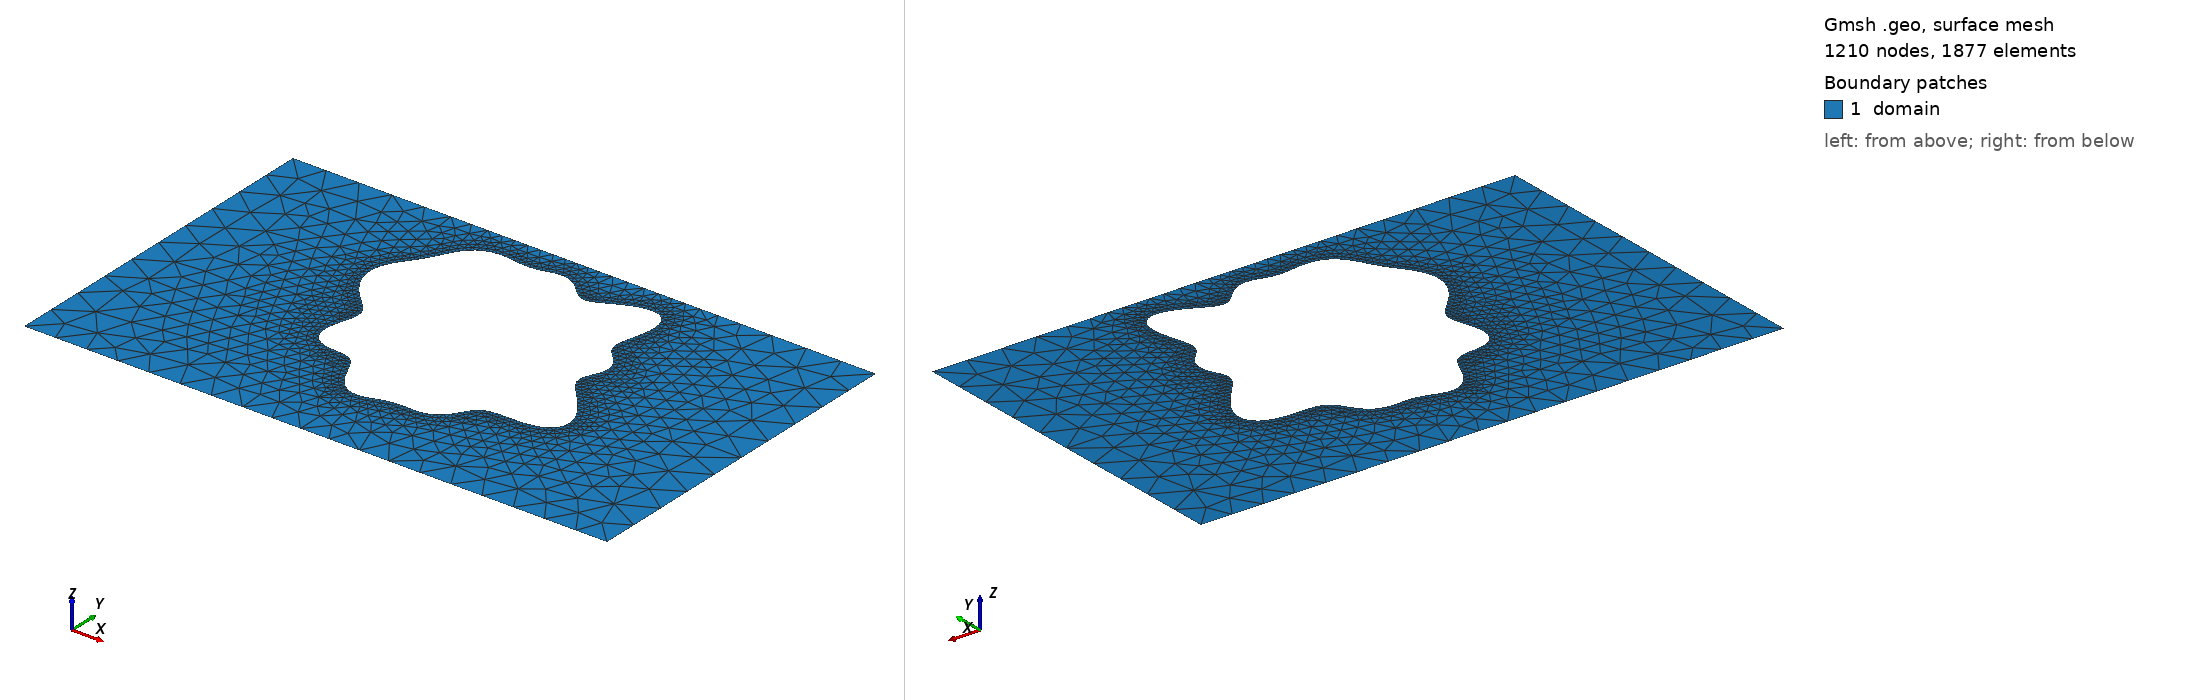

Gmsh geometry script, surface-meshed: 1210 nodes, 1877 surface elements. Boundary patches (legend numbers): 1 domain. Left view from above one corner, right view from below the opposite corner. Legend entries are the model's physical surfaces. The drawing asked Gmsh for element sizes between 1% and 20% of the model's largest extent; the script's own settings can give other sizes.

=== shape_27.geo (drawn) ===
SetFactory("OpenCASCADE");
lc = 0.060000;

Point(1) = {0.0000000000, -0.3000000000, 0, lc};
Point(2) = {0.4250000000, -0.3000000000, 0, lc};
Point(3) = {0.5750000000, -0.3000000000, 0, lc};
Point(4) = {1.0000000000, -0.3000000000, 0, lc};
Point(5) = {1.0000000000, 0.3000000000, 0, lc};
Point(6) = {0.5750000000, 0.3000000000, 0, lc};
Point(7) = {0.4250000000, 0.3000000000, 0, lc};
Point(8) = {0.0000000000, 0.3000000000, 0, lc};
Line(1) = {1, 2};
Line(2) = {2, 3};
Line(3) = {3, 4};
Line(4) = {4, 5};
Line(5) = {5, 6};
Line(6) = {6, 7};
Line(7) = {7, 8};
Line(8) = {8, 1};
Curve Loop(1) = {1, 2, 3, 4, 5, 6, 7, 8};
Point(9) = {0.6912997453, 0.0531977184, 0, lc};
Point(10) = {0.6946114298, 0.0608440223, 0, lc};
Point(11) = {0.6982686725, 0.0688018013, 0, lc};
Point(12) = {0.7013213122, 0.0770256659, 0, lc};
Point(13) = {0.7029789447, 0.0853464249, 0, lc};
Point(14) = {0.7027307045, 0.0935233627, 0, lc};
Point(15) = {0.7004171067, 0.1013136086, 0, lc};
Point(16) = {0.6962435925, 0.1085441355, 0, lc};
Point(17) = {0.6907348206, 0.1151712183, 0, lc};
Point(18) = {0.6846381614, 0.1213143323, 0, lc};
Point(19) = {0.6787927778, 0.1272561118, 0, lc};
Point(20) = {0.6739858530, 0.1334062952, 0, lc};
Point(21) = {0.6708191556, 0.1402344254, 0, lc};
Point(22) = {0.6696070190, 0.1481822129, 0, lc};
Point(23) = {0.6703213695, 0.1575707878, 0, lc};
Point(24) = {0.6725916023, 0.1685197401, 0, lc};
Point(25) = {0.6757582156, 0.1808935366, 0, lc};
Point(26) = {0.6789706122, 0.1942867726, 0, lc};
Point(27) = {0.6813127545, 0.2080534400, 0, lc};
Point(28) = {0.6819364312, 0.2213780254, 0, lc};
Point(29) = {0.6801813345, 0.2333790528, 0, lc};
Point(30) = {0.6756639349, 0.2432298925, 0, lc};
Point(31) = {0.6683227095, 0.2502782898, 0, lc};
Point(32) = {0.6584146340, 0.2541457236, 0, lc};
Point(33) = {0.6464657198, 0.2547904870, 0, lc};
Point(34) = {0.6331854617, 0.2525238479, 0, lc};
Point(35) = {0.6193602325, 0.2479759151, 0, lc};
Point(36) = {0.6057431544, 0.2420157069, 0, lc};
Point(37) = {0.5929575075, 0.2356370991, 0, lc};
Point(38) = {0.5814275129, 0.2298276481, 0, lc};
Point(39) = {0.5713450373, 0.2254398750, 0, lc};
Point(40) = {0.5626743788, 0.2230840560, 0, lc};
Point(41) = {0.5551909568, 0.2230580174, 0, lc};
Point(42) = {0.5485444847, 0.2253234777, 0, lc};
Point(43) = {0.5423339063, 0.2295311285, 0, lc};
Point(44) = {0.5361804453, 0.2350890998, 0, lc};
Point(45) = {0.5297866045, 0.2412629376, 0, lc};
Point(46) = {0.5229724251, 0.2472907577, 0, lc};
Point(47) = {0.5156850750, 0.2524954923, 0, lc};
Point(48) = {0.5079829481, 0.2563773154, 0, lc};
Point(49) = {0.5000000000, 0.2586731383, 0, lc};
Point(50) = {0.4918992409, 0.2593758055, 0, lc};
Point(51) = {0.4838256526, 0.2587122874, 0, lc};
Point(52) = {0.4758681542, 0.2570866543, 0, lc};
Point(53) = {0.4680378367, 0.2549988753, 0, lc};
Point(54) = {0.4602660611, 0.2529537186, 0, lc};
Point(55) = {0.4524218906, 0.2513748066, 0, lc};
Point(56) = {0.4443445132, 0.2505371889, 0, lc};
Point(57) = {0.4358834903, 0.2505280448, 0, lc};
Point(58) = {0.4269383343, 0.2512400290, 0, lc};
Point(59) = {0.4174892647, 0.2523962547, 0, lc};
Point(60) = {0.4076128773, 0.2536008794, 0, lc};
Point(61) = {0.3974794942, 0.2544055400, 0, lc};
Point(62) = {0.3873325138, 0.2543799911, 0, lc};
Point(63) = {0.3774534914, 0.2531754451, 0, lc};
Point(64) = {0.3681193064, 0.2505711243, 0, lc};
Point(65) = {0.3595591570, 0.2464979556, 0, lc};
Point(66) = {0.3519190566, 0.2410374996, 0, lc};
Point(67) = {0.3452400424, 0.2343983475, 0, lc};
Point(68) = {0.3394537620, 0.2268756601, 0, lc};
Point(69) = {0.3343959892, 0.2188017291, 0, lc};
Point(70) = {0.3298355076, 0.2104961571, 0, lc};
Point(71) = {0.3255132629, 0.2022234704, 0, lc};
Point(72) = {0.3211851432, 0.1941639851, 0, lc};
Point(73) = {0.3166614305, 0.1864009861, 0, lc};
Point(74) = {0.3118368693, 0.1789243027, 0, lc};
Point(75) = {0.3067071755, 0.1716477135, 0, lc};
Point(76) = {0.3013702798, 0.1644357065, 0, lc};
Point(77) = {0.2960131588, 0.1571342053, 0, lc};
Point(78) = {0.2908873070, 0.1495999903, 0, lc};
Point(79) = {0.2862773579, 0.1417245353, 0, lc};
Point(80) = {0.2824678892, 0.1334495509, 0, lc};
Point(81) = {0.2797130345, 0.1247732923, 0, lc};
Point(82) = {0.2782123517, 0.1157483044, 0, lc};
Point(83) = {0.2780947958, 0.1064724444, 0, lc};
Point(84) = {0.2794109753, 0.0970756035, 0, lc};
Point(85) = {0.2821325065, 0.0877045394, 0, lc};
Point(86) = {0.2861564756, 0.0785077674, 0, lc};
Point(87) = {0.2913128886, 0.0696217502, 0, lc};
Point(88) = {0.2973734760, 0.0611589362, 0, lc};
Point(89) = {0.3040611250, 0.0531977184, 0, lc};
Point(90) = {0.3110602281, 0.0457742545, 0, lc};
Point(91) = {0.3180290487, 0.0388762939, 0, lc};
Point(92) = {0.3246155233, 0.0324395976, 0, lc};
Point(93) = {0.3304776129, 0.0263480100, 0, lc};
Point(94) = {0.3353083702, 0.0204385164, 0, lc};
Point(95) = {0.3388644999, 0.0145125075, 0, lc};
Point(96) = {0.3409956451, 0.0083538524, 0, lc};
Point(97) = {0.3416703364, 0.0017532922, 0, lc};
Point(98) = {0.3409938396, -0.0054627512, 0, lc};
Point(99) = {0.3392133273, -0.0134023021, 0, lc};
Point(100) = {0.3367069778, -0.0220813960, 0, lc};
Point(101) = {0.3339556802, -0.0314060883, 0, lc};
Point(102) = {0.3314987127, -0.0411675366, 0, lc};
Point(103) = {0.3298776013, -0.0510534217, 0, lc};
Point(104) = {0.3295748381, -0.0606767342, 0, lc};
Point(105) = {0.3309557342, -0.0696201299, 0, lc};
Point(106) = {0.3342220164, -0.0774911062, 0, lc};
Point(107) = {0.3393846769, -0.0839807269, 0, lc};
Point(108) = {0.3462611266, -0.0889170344, 0, lc};
Point(109) = {0.3544982202, -0.0923040614, 0, lc};
Point(110) = {0.3636187595, -0.0943386764, 0, lc};
Point(111) = {0.3730853019, -0.0954003008, 0, lc};
Point(112) = {0.3823721678, -0.0960124754, 0, lc};
Point(113) = {0.3910350024, -0.0967797343, 0, lc};
Point(114) = {0.3987674214, -0.0983075422, 0, lc};
Point(115) = {0.4054361909, -0.1011163930, 0, lc};
Point(116) = {0.4110897720, -0.1055629173, 0, lc};
Point(117) = {0.4159393583, -0.1117805800, 0, lc};
Point(118) = {0.4203160245, -0.1196501862, 0, lc};
Point(119) = {0.4246114999, -0.1288062210, 0, lc};
Point(120) = {0.4292127073, -0.1386796346, 0, lc};
Point(121) = {0.4344410772, -0.1485718991, 0, lc};
Point(122) = {0.4405066026, -0.1577499569, 0, lc};
Point(123) = {0.4474838066, -0.1655479701, 0, lc};
Point(124) = {0.4553127550, -0.1714602331, 0, lc};
Point(125) = {0.4638236779, -0.1752105899, 0, lc};
Point(126) = {0.4727795012, -0.1767871147, 0, lc};
Point(127) = {0.4819274198, -0.1764361851, 0, lc};
Point(128) = {0.4910491527, -0.1746165574, 0, lc};
Point(129) = {0.5000000000, -0.1719205778, 0, lc};
Point(130) = {0.5087291958, -0.1689751505, 0, lc};
Point(131) = {0.5172778801, -0.1663385641, 0, lc};
Point(132) = {0.5257555876, -0.1644101423, 0, lc};
Point(133) = {0.5343005951, -0.1633677156, 0, lc};
Point(134) = {0.5430329245, -0.1631434023, 0, lc};
Point(135) = {0.5520105572, -0.1634418437, 0, lc};
Point(136) = {0.5611991005, -0.1637979238, 0, lc};
Point(137) = {0.5704627386, -0.1636642922, 0, lc};
Point(138) = {0.5795802058, -0.1625138684, 0, lc};
Point(139) = {0.5882844561, -0.1599398129, 0, lc};
Point(140) = {0.5963196295, -0.1557357093, 0, lc};
Point(141) = {0.6035048010, -0.1499418915, 0, lc};
Point(142) = {0.6097916998, -0.1428494681, 0, lc};
Point(143) = {0.6153036306, -0.1349607057, 0, lc};
Point(144) = {0.6203453575, -0.1269118372, 0, lc};
Point(145) = {0.6253783696, -0.1193708028, 0, lc};
Point(146) = {0.6309620138, -0.1129268042, 0, lc};
Point(147) = {0.6376674030, -0.1079901007, 0, lc};
Point(148) = {0.6459766330, -0.1047189135, 0, lc};
Point(149) = {0.6561836070, -0.1029858887, 0, lc};
Point(150) = {0.6683138879, -0.1023900392, 0, lc};
Point(151) = {0.6820791165, -0.1023125382, 0, lc};
Point(152) = {0.6968768351, -0.1020074639, 0, lc};
Point(153) = {0.7118396860, -0.1007128227, 0, lc};
Point(154) = {0.7259300111, -0.0977638887, 0, lc};
Point(155) = {0.7380681606, -0.0926906381, 0, lc};
Point(156) = {0.7472766497, -0.0852838593, 0, lc};
Point(157) = {0.7528187898, -0.0756198892, 0, lc};
Point(158) = {0.7543102617, -0.0640409181, 0, lc};
Point(159) = {0.7517854397, -0.0510952256, 0, lc};
Point(160) = {0.7457066843, -0.0374482631, 0, lc};
Point(161) = {0.7369133374, -0.0237800913, 0, lc};
Point(162) = {0.7265164401, -0.0106865249, 0, lc};
Point(163) = {0.7157537524, 0.0013998252, 0, lc};
Point(164) = {0.7058260780, 0.0122563659, 0, lc};
Point(165) = {0.6977391026, 0.0218789213, 0, lc};
Point(166) = {0.6921743737, 0.0304523823, 0, lc};
Point(167) = {0.6894087211, 0.0382909287, 0, lc};
Point(168) = {0.6892940048, 0.0457603367, 0, lc};
Spline(9) = {9, 10, 11, 12, 13, 14, 15, 16, 17, 18, 19, 20, 21, 22, 23, 24, 25, 26, 27, 28, 29, 30, 31, 32, 33, 34, 35, 36, 37, 38, 39, 40, 41, 42, 43, 44, 45, 46, 47, 48, 49, 50, 51, 52, 53, 54, 55, 56, 57, 58, 59, 60, 61, 62, 63, 64, 65, 66, 67, 68, 69, 70, 71, 72, 73, 74, 75, 76, 77, 78, 79, 80, 81, 82, 83, 84, 85, 86, 87, 88, 89, 90, 91, 92, 93, 94, 95, 96, 97, 98, 99, 100, 101, 102, 103, 104, 105, 106, 107, 108, 109, 110, 111, 112, 113, 114, 115, 116, 117, 118, 119, 120, 121, 122, 123, 124, 125, 126, 127, 128, 129, 130, 131, 132, 133, 134, 135, 136, 137, 138, 139, 140, 141, 142, 143, 144, 145, 146, 147, 148, 149, 150, 151, 152, 153, 154, 155, 156, 157, 158, 159, 160, 161, 162, 163, 164, 165, 166, 167, 168, 9};
Curve Loop(2) = {9};

// Refinement near obstacle spline
Field[1] = Distance;
Field[1].CurvesList = {9};
Field[1].Sampling = 200;

Field[2] = Threshold;
Field[2].InField = 1;
Field[2].SizeMin = 0.006667;
Field[2].SizeMax = 0.060000;
Field[2].DistMin = 0.000000;
Field[2].DistMax = 0.150000;

Background Field = 2;
Mesh.MeshSizeExtendFromBoundary = 0;
Mesh.MeshSizeFromPoints = 0;
Mesh.MeshSizeFromCurvature = 0;

Plane Surface(1) = {1, 2};

Physical Surface("domain")          = {1};
Physical Curve("contact_source")   = {8};
Physical Curve("contact_drain")    = {4};
Physical Curve("probe_A")          = {6};
Physical Curve("probe_B")          = {2};
Physical Curve("walls")            = {1, 3, 5, 7, 9};
